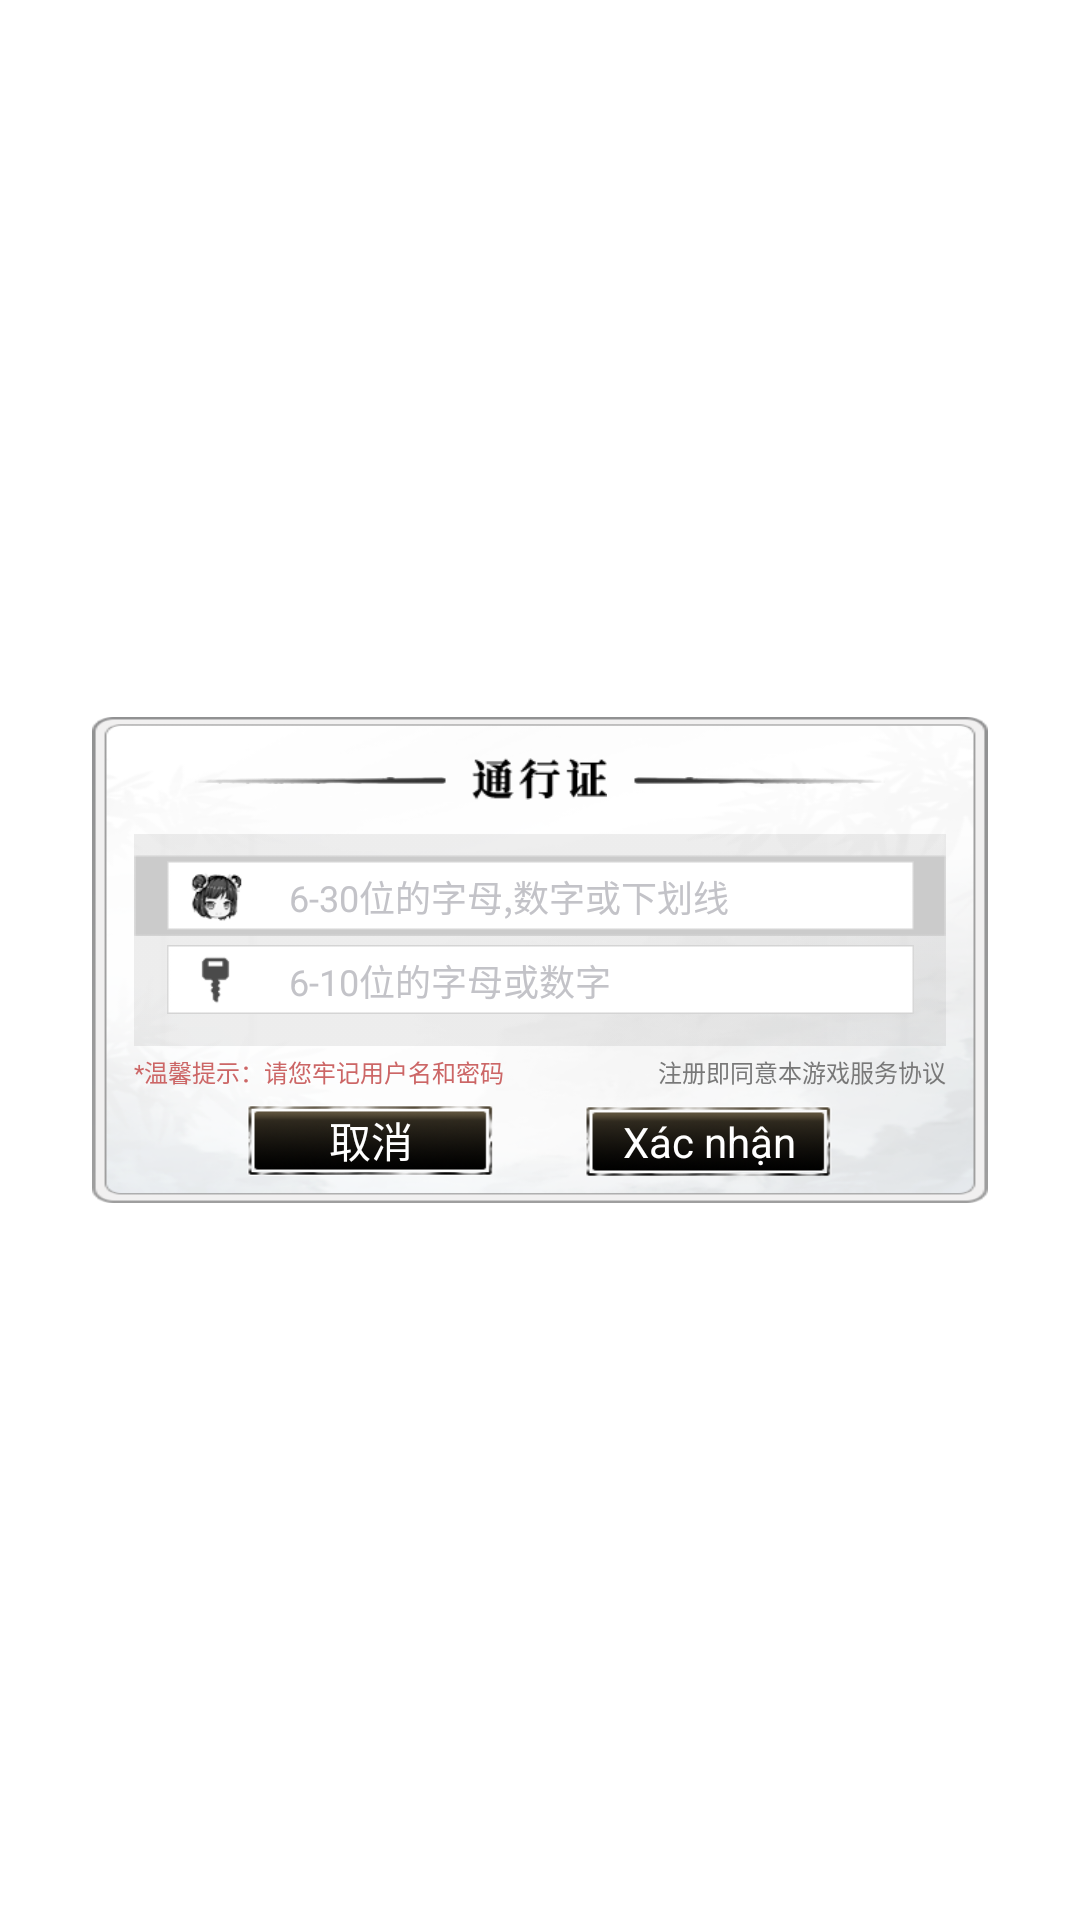

Layout XML and referenced resources for this Android screen:
<!-- AndroidManifest.xml: application theme app_ -->
<!-- res/layout/kqg_quick_regist.xml -->
<?xml version="1.0" encoding="utf-8"?>
<RelativeLayout xmlns:android="http://schemas.android.com/apk/res/android" xmlns:drop="http://schemas.android.com/apk/res-auto"
    android:layout_gravity="center"
    android:background="@null"
    style="@style/w_h_full">
    <RelativeLayout
        android:background="@drawable/sdk_ui_bg"
        android:layout_centerHorizontal="true"
        android:layout_centerVertical="true"
        style="@style/dialog_kqg_quick_regist">
        <ImageView
            android:layout_width="45dp"
            android:layout_height="14dp"
            android:layout_marginTop="13.5dp"
            android:src="@drawable/sdk_ui_game"
            android:layout_centerHorizontal="true"/>
        <ImageView
            android:id="@+id/imageView9"
            android:layout_width="230dp"
            android:layout_height="15dp"
            android:layout_marginTop="13.5dp"
            android:src="@drawable/sdk_pwd_head"
            android:layout_centerHorizontal="true"/>
        <RelativeLayout
            android:layout_width="270.5dp"
            android:layout_height="70.5dp"
            android:layout_marginLeft="14dp"
            android:layout_marginTop="39dp">
            <ImageView
                android:id="@+id/imageView10"
                android:layout_width="270.5dp"
                android:layout_height="76.5dp"
                android:src="@drawable/sdk_ui_select_bg"
                android:scaleY="4"/>
            <ImageView
                android:id="@+id/imageView1"
                android:layout_width="wrap_content"
                android:layout_height="27dp"
                android:layout_marginTop="7dp"
                android:src="@drawable/sdk_ui_bg1"
                android:layout_alignParentLeft="true"
                android:layout_alignParentTop="true"/>
            <ImageView
                android:id="@+id/imageView2"
                android:layout_width="249dp"
                android:layout_height="23dp"
                android:layout_marginLeft="11dp"
                android:layout_marginTop="9dp"
                android:src="@drawable/sdk_ui_bg_enter1"/>
            <LinearLayout
                android:id="@+id/linearLayout1"
                android:layout_width="249dp"
                android:layout_height="23dp"
                android:layout_marginLeft="11dp"
                android:layout_marginTop="9dp">
                <ImageView
                    android:id="@+id/imageView4"
                    android:layout_width="19dp"
                    android:layout_height="18dp"
                    android:layout_marginLeft="6.5dp"
                    android:layout_marginTop="2.5dp"
                    android:src="@drawable/sdk_icon_maomi"/>
                <EditText
                    android:textSize="@dimen/dialog_text_des_size"
                    android:textColor="#ff000000"
                    android:textColorHint="#c3c3c8"
                    android:id="@+id/register_user_name"
                    android:background="@drawable/edittext_bg"
                    android:layout_width="wrap_content"
                    android:layout_height="wrap_content"
                    android:layout_marginLeft="15dp"
                    android:layout_marginTop="3dp"
                    android:hint="@string/username_hint"
                    android:singleLine="true"
                    android:maxLength="21"
                    android:layout_weight="1"
                    android:inputType="textFilter"/>
            </LinearLayout>
            <ImageView
                android:id="@+id/imageView8"
                android:layout_width="249dp"
                android:layout_height="23dp"
                android:layout_marginLeft="11dp"
                android:layout_marginTop="37dp"
                android:src="@drawable/sdk_ui_bg_enter1"/>
            <LinearLayout
                android:layout_width="249dp"
                android:layout_height="23dp"
                android:layout_marginLeft="11dp"
                android:layout_marginTop="37dp">
                <ImageView
                    android:id="@+id/imageView7"
                    android:layout_width="19dp"
                    android:layout_height="18dp"
                    android:layout_marginLeft="6.5dp"
                    android:layout_marginTop="2.5dp"
                    android:src="@drawable/sdk_icon_yaoshi"/>
                <EditText
                    android:textSize="@dimen/dialog_text_des_size"
                    android:textColor="#ff000000"
                    android:textColorHint="#c3c3c8"
                    android:id="@+id/register_user_password"
                    android:background="@drawable/edittext_bg"
                    android:layout_width="wrap_content"
                    android:layout_height="wrap_content"
                    android:layout_marginLeft="15dp"
                    android:layout_marginTop="3dp"
                    android:hint="@string/password_hint"
                    android:singleLine="true"
                    android:maxLength="21"
                    android:layout_weight="1"
                    android:inputType="text"/>
            </LinearLayout>
        </RelativeLayout>
        <LinearLayout
            android:id="@+id/linearLayout2"
            android:layout_width="wrap_content"
            android:layout_height="23.5dp"
            android:layout_marginBottom="9dp"
            android:layout_alignParentBottom="true"
            android:layout_centerHorizontal="true">
            <Button
                android:textColor="#ffffffff"
                android:id="@+id/btn_cancel"
                android:background="@drawable/sdk_button_yellow"
                android:layout_width="82.5dp"
                android:layout_height="wrap_content"
                android:text="@string/cancel"/>
            <Button
                android:textColor="#ffffffff"
                android:id="@+id/btn_sure"
                android:background="@drawable/sdk_button_yellow"
                android:layout_width="82.5dp"
                android:layout_height="wrap_content"
                android:layout_marginLeft="30dp"
                android:text="@string/sure"/>
        </LinearLayout>
        <TextView
            android:textSize="@dimen/find_text_des_size"
            android:textColor="#ff787878"
            android:layout_gravity="bottom"
            android:id="@+id/click_agree"
            android:layout_width="wrap_content"
            android:layout_height="wrap_content"
            android:layout_marginRight="14dp"
            android:layout_marginBottom="38dp"
            android:text="@string/serve_agreement"
            android:layout_alignParentRight="true"
            android:layout_alignParentBottom="true"/>
        <TextView
            android:textSize="8sp"
            android:textColor="#ffcc6666"
            android:id="@+id/textView1"
            android:layout_width="wrap_content"
            android:layout_height="wrap_content"
            android:layout_marginLeft="14dp"
            android:layout_marginBottom="38dp"
            android:text="@string/quick_regist_title"
            android:layout_alignParentLeft="true"
            android:layout_alignParentBottom="true"
            android:layout_marginStart="14dp"
            android:layout_alignParentStart="true"/>
    </RelativeLayout>
</RelativeLayout>
<!-- resources referenced by this layout -->
<resources>
  <dimen name="dialog_text_des_size">12sp</dimen>
  <dimen name="find_text_des_size">8sp</dimen>
  <!-- drawable sdk_button_yellow: png bitmap (drawable, 9046 bytes) -->
  <!-- drawable sdk_icon_maomi: png bitmap (drawable, 1829 bytes) -->
  <!-- drawable sdk_icon_yaoshi: png bitmap (drawable, 386 bytes) -->
  <!-- drawable sdk_pwd_head: png bitmap (drawable, 1384 bytes) -->
  <!-- drawable sdk_ui_bg: png bitmap (drawable, 56056 bytes) -->
  <!-- drawable sdk_ui_bg1: png bitmap (drawable, 253 bytes) -->
  <!-- drawable sdk_ui_bg_enter1: png bitmap (drawable, 221 bytes) -->
  <!-- drawable sdk_ui_game: png bitmap (drawable, 932 bytes) -->
  <!-- drawable sdk_ui_select_bg: png bitmap (drawable, 894 bytes) -->
  <string name="cancel">取消</string>
  <string name="password_hint">6-10位的字母或数字</string>
  <string name="quick_regist_title">*温馨提示：请您牢记用户名和密码</string>
  <string name="serve_agreement">注册即同意本游戏服务协议</string>
  <string name="sure">Xác nhận</string>
  <string name="username_hint">6-30位的字母,数字或下划线</string>
  <style name="dialog_kqg_quick_regist" parent="">
          <item name="android:layout_width">298.5dp</item>
          <item name="android:layout_height">162dp</item>
      </style>
  <style name="w_h_full" parent="">
          <item name="android:layout_width">match_parent</item>
          <item name="android:layout_height">match_parent</item>
      </style>
  <style name="app_" parent="@android:style/Theme.Translucent.NoTitleBar.Fullscreen">
          <item name="android:windowBackground">@color/transparent</item>
      </style>
  <color name="transparent">#0000</color>
</resources>
